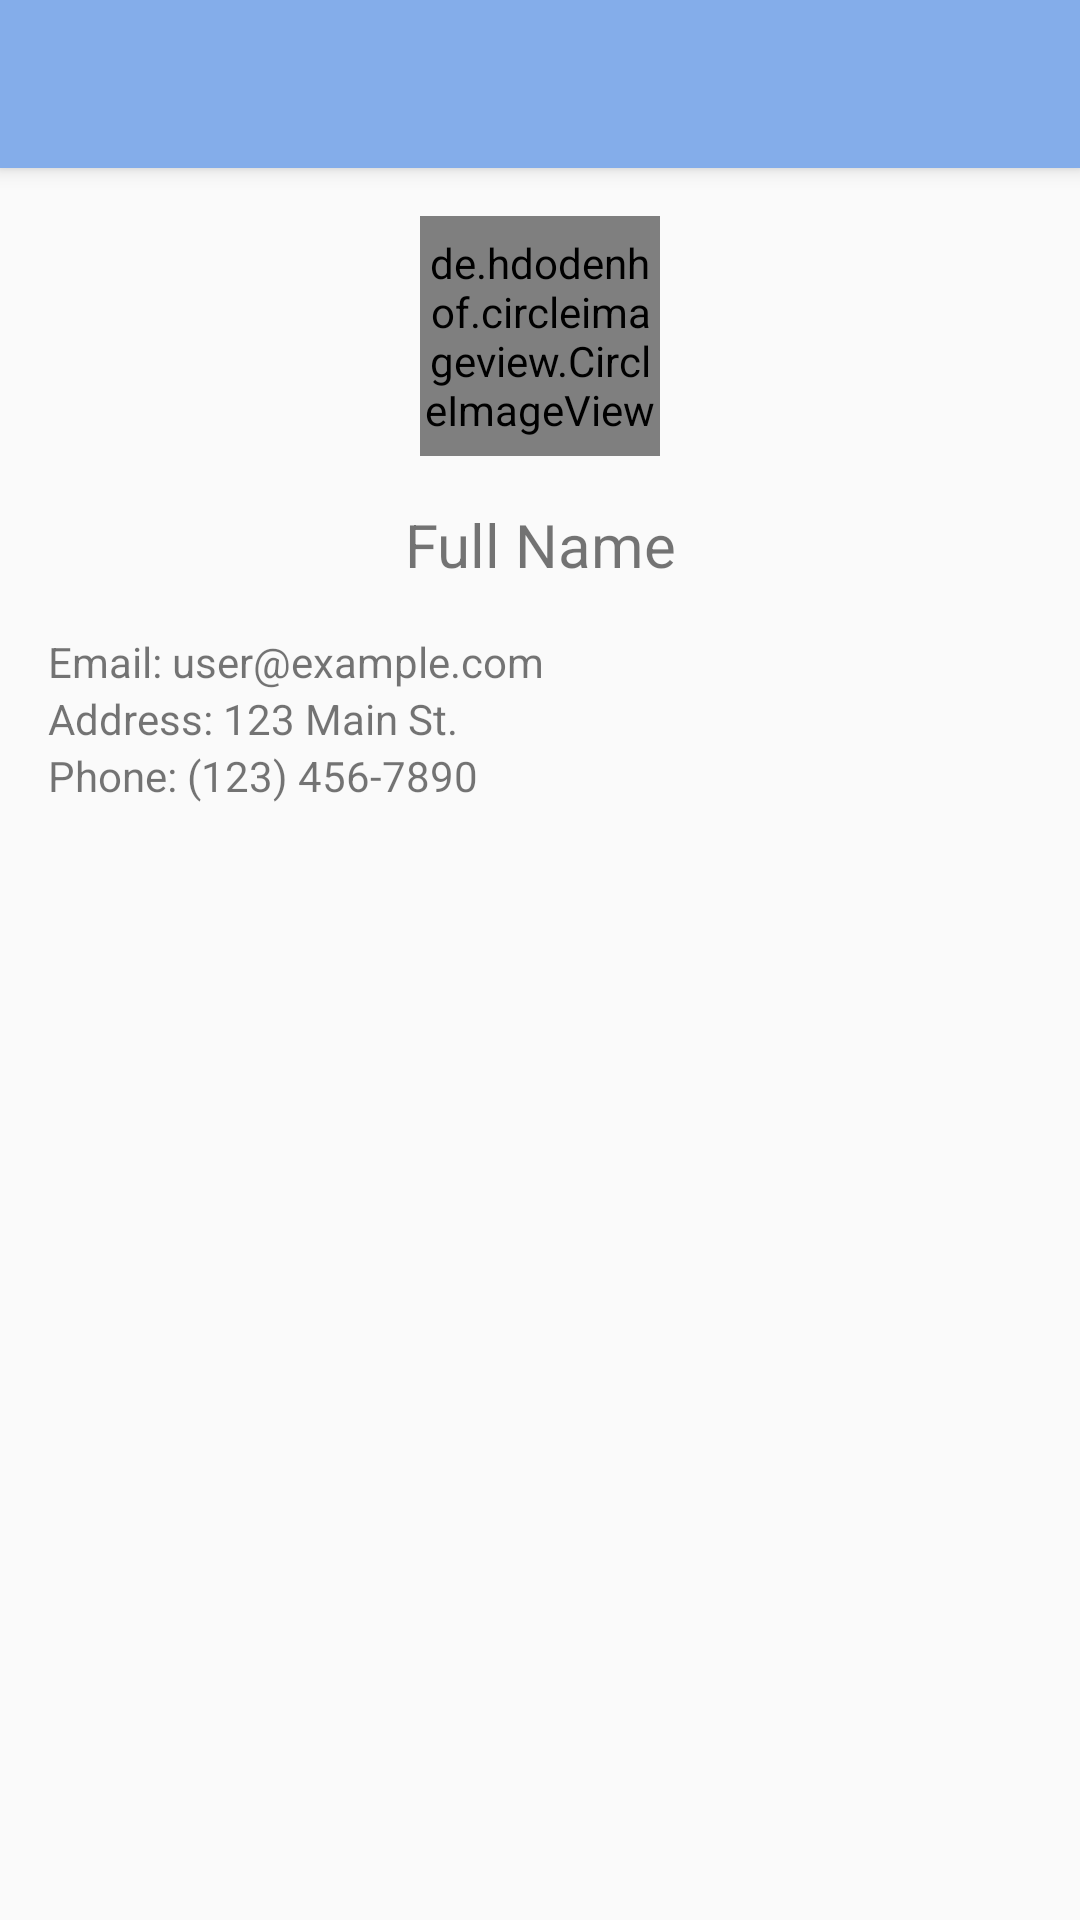

This screen was rendered from an Android layout file. Write that file and the resources it references.
<!-- AndroidManifest.xml: application theme Theme.ASFinal -->
<!-- res/layout/activity_profile_client.xml -->
<?xml version="1.0" encoding="utf-8"?>
<LinearLayout xmlns:android="http://schemas.android.com/apk/res/android"
    android:layout_width="match_parent"
    android:layout_height="wrap_content"
    android:orientation="vertical">

    <LinearLayout
        android:layout_width="match_parent"
        android:layout_height="wrap_content"
        android:orientation="vertical">
        
        <include layout="@layout/toolbar_menu_layout" />
        
        
        <de.hdodenhof.circleimageview.CircleImageView
            android:id="@+id/user_avatar_client"
            android:layout_width="80dp"
            android:layout_height="80dp"
            android:layout_gravity="center_horizontal"
            android:layout_marginTop="16dp"
            android:src="@drawable/ic_user" />

        
        <TextView
            android:id="@+id/full_name_profile_client"
            android:layout_width="match_parent"
            android:layout_height="wrap_content"
            android:layout_marginTop="16dp"
            android:gravity="center"
            android:text="Full Name"
            android:textSize="20sp" />

        
        <LinearLayout
            android:layout_width="match_parent"
            android:layout_height="wrap_content"
            android:orientation="vertical"
            android:padding="16dp">

            
            <TextView
                android:id="@+id/user_email_client"
                android:layout_width="match_parent"
                android:layout_height="wrap_content"
                android:text="Email: user@example.com" />

            
            <TextView
                android:id="@+id/user_address_client"
                android:layout_width="match_parent"
                android:layout_height="wrap_content"
                android:text="Address: 123 Main St." />

            
            <TextView
                android:id="@+id/user_phone_client"
                android:layout_width="match_parent"
                android:layout_height="wrap_content"
                android:text="Phone: (123) 456-7890" />

            

        </LinearLayout>
    </LinearLayout>

</LinearLayout>
<!-- res/layout/toolbar_menu_layout.xml (included above) -->
<?xml version="1.0" encoding="utf-8"?>
<androidx.appcompat.widget.Toolbar xmlns:android="http://schemas.android.com/apk/res/android"
    xmlns:app="http://schemas.android.com/apk/res-auto"
    android:id="@+id/toolbar"
    android:layout_width="match_parent"
    android:layout_height="?attr/actionBarSize"
    android:background="@color/blue_light"
    android:elevation="4dp"
    app:layout_scrollFlags="scroll|enterAlways"
    app:popupTheme="@style/ThemeOverlay.AppCompat.Light"
    app:titleTextColor="@android:color/white">

</androidx.appcompat.widget.Toolbar>
<!-- resources referenced by this layout -->
<resources>
  <color name="blue_light">#84adea</color>
  <style name="Theme.ASFinal" parent="Theme.AppCompat.DayNight.DarkActionBar">
          
          <item name="colorPrimary">@color/purple_500</item>
          <item name="colorPrimaryVariant">@color/purple_700</item>
          <item name="colorOnPrimary">@color/white</item>
          
          <item name="colorSecondary">@color/teal_200</item>
          <item name="colorSecondaryVariant">@color/teal_700</item>
          <item name="colorOnSecondary">@color/black</item>
          
          <item name="android:statusBarColor">?attr/colorPrimaryVariant</item>
          
      </style>
  <color name="purple_500">#FF6200EE</color>
  <color name="purple_700">#FF3700B3</color>
  <color name="white">#FFFFFFFF</color>
  <color name="teal_200">#FF03DAC5</color>
  <color name="teal_700">#FF018786</color>
  <color name="black">#FF000000</color>
</resources>
